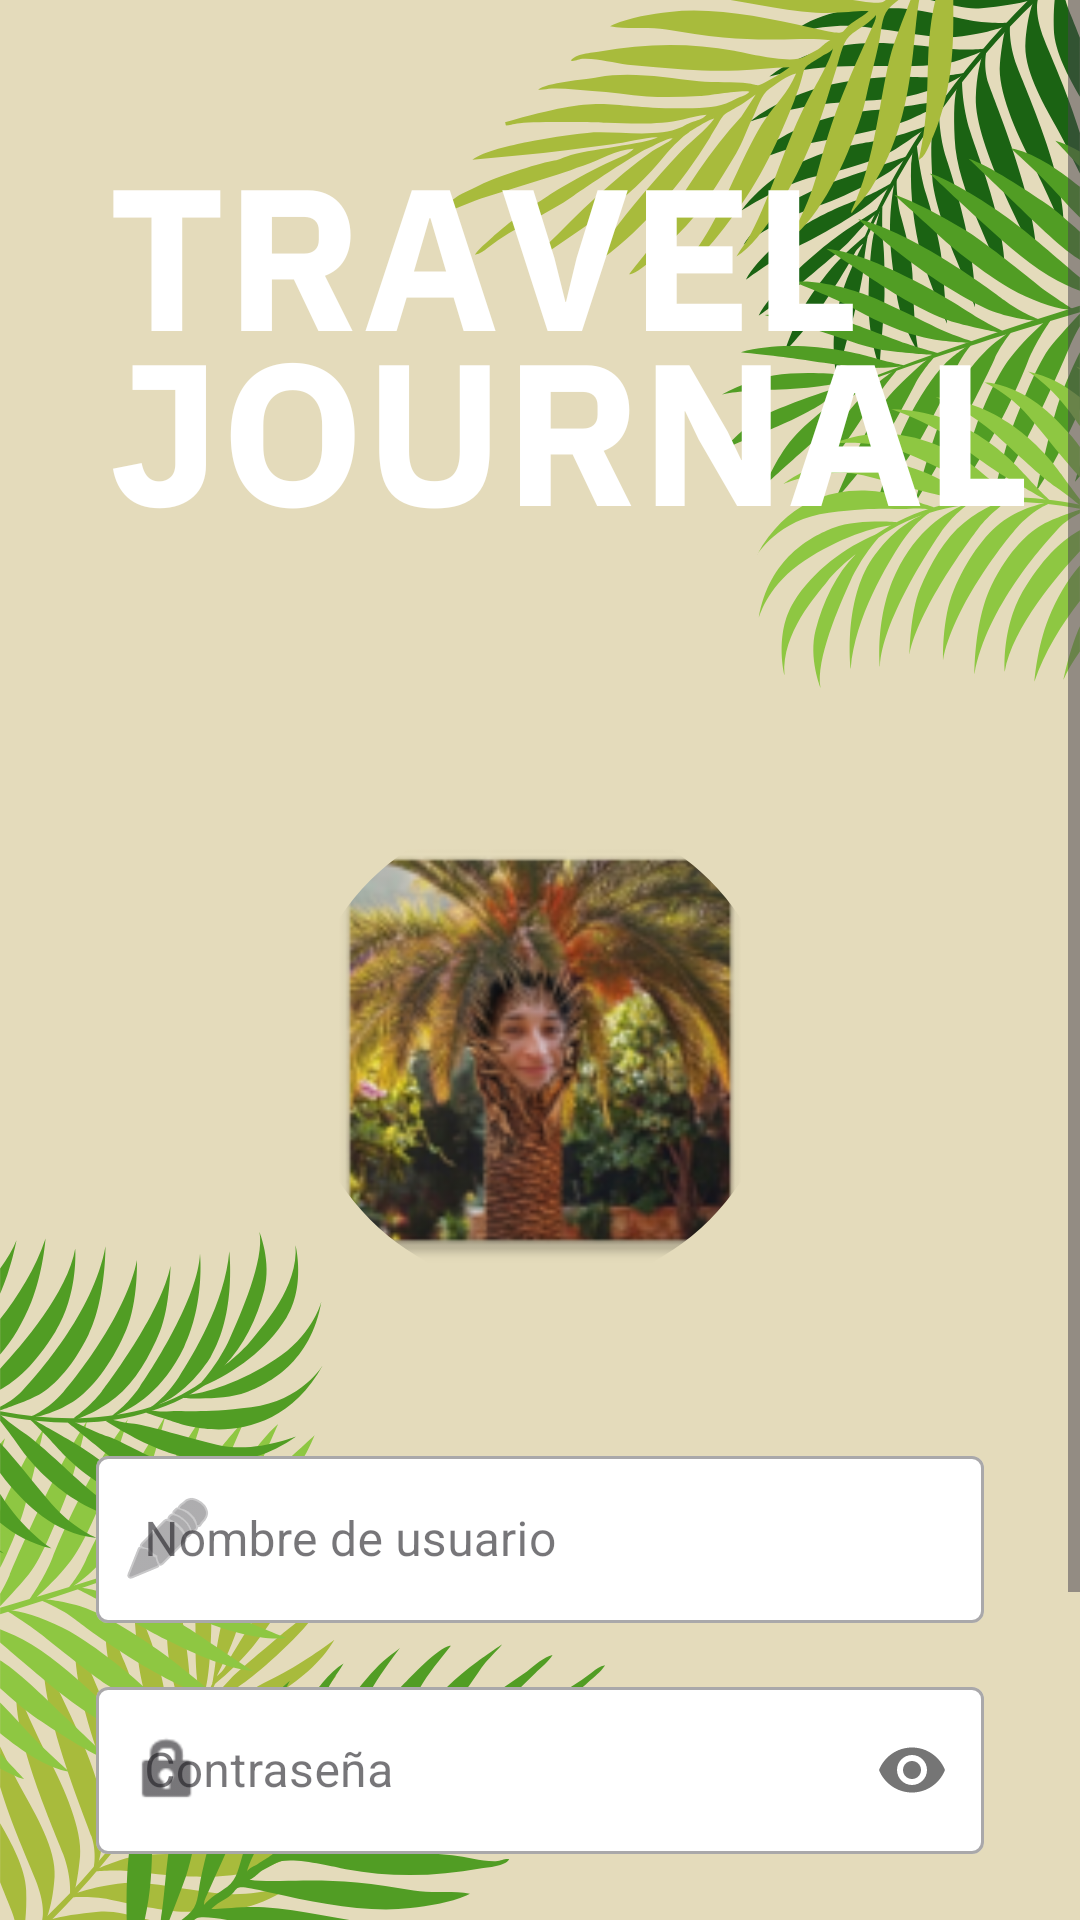

Here is an Android app screen rendered from its layout file. Give the layout XML and the strings, colors and styles it references.
<!-- AndroidManifest.xml: application theme Theme.Proyecto_Parcial3 -->
<!-- res/layout/activity_main.xml -->
<?xml version="1.0" encoding="utf-8"?>
<ScrollView xmlns:android="http://schemas.android.com/apk/res/android"
    xmlns:app="http://schemas.android.com/apk/res-auto"
    android:layout_width="match_parent"
    android:layout_height="match_parent"
    android:background="@drawable/inicio"
    android:fillViewport="true">

    <LinearLayout
        android:layout_width="match_parent"
        android:layout_height="wrap_content"
        android:orientation="vertical"
        android:gravity="center_horizontal"
        android:paddingHorizontal="32dp"
        android:paddingTop="250dp">

        <com.google.android.material.imageview.ShapeableImageView
            android:id="@+id/logoLogin"
            android:layout_width="160dp"
            android:layout_height="160dp"
            android:layout_marginTop="20dp"
            android:layout_marginBottom="50dp"
            android:scaleType="centerCrop"
            android:src="@mipmap/ic_launcher"
            app:shapeAppearanceOverlay="@style/EstiloImagenCircular" />

        <com.google.android.material.textfield.TextInputLayout
            android:id="@+id/layout_user"
            style="@style/Widget.MaterialComponents.TextInputLayout.OutlinedBox"
            android:layout_width="match_parent"
            android:layout_height="wrap_content"
            android:layout_marginBottom="16dp"
            android:hint="@string/nombre_usuario"
            app:startIconDrawable="@android:drawable/ic_menu_edit"
            app:boxBackgroundColor="@android:color/white">

            <com.google.android.material.textfield.TextInputEditText
                android:id="@+id/et_user"
                android:layout_width="match_parent"
                android:layout_height="wrap_content"
                android:inputType="text" />
        </com.google.android.material.textfield.TextInputLayout>


        <com.google.android.material.textfield.TextInputLayout
            android:id="@+id/layout_password"
            style="@style/Widget.MaterialComponents.TextInputLayout.OutlinedBox"
            android:layout_width="match_parent"
            android:layout_height="wrap_content"
            android:hint="@string/password"
            app:passwordToggleEnabled="true"
            app:startIconDrawable="@android:drawable/ic_lock_idle_lock"
            app:boxBackgroundColor="@android:color/white">

            <com.google.android.material.textfield.TextInputEditText
                android:id="@+id/et_password"
                android:layout_width="match_parent"
                android:layout_height="wrap_content"
                android:inputType="textPassword" />
        </com.google.android.material.textfield.TextInputLayout>


        <Button
            android:id="@+id/btnLogIn"
            android:layout_width="match_parent"
            android:layout_height="wrap_content"
            android:layout_marginTop="32dp"
            android:backgroundTint="@color/verde"
            android:paddingVertical="14dp"
            android:text="@string/login"
            android:textColor="@android:color/white"
            android:textSize="16sp"
            android:textStyle="bold" />

        <Button
            android:id="@+id/btnregistrarse"
            android:layout_width="wrap_content"
            android:layout_height="wrap_content"
            android:layout_marginTop="24dp"
            android:backgroundTint="@color/verde_oscuro"
            android:paddingHorizontal="32dp"
            android:paddingVertical="10dp"
            android:text="@string/registrarse"
            android:textColor="@color/white"
            android:textSize="14sp"
            android:textStyle="bold" />

    </LinearLayout>
</ScrollView>
<!-- resources referenced by this layout -->
<resources>
  <color name="verde">#306D29</color>
  <color name="verde_oscuro">#0D530E</color>
  <color name="white">#FFFFFFFF</color>
  <!-- drawable inicio: png bitmap (drawable, 282600 bytes) -->
  <!-- mipmap ic_launcher: webp bitmap (mipmap-hdpi, 7488 bytes) -->
  <string name="login">Iniciar Sesión</string>
  <string name="nombre_usuario">Nombre de usuario</string>
  <string name="password">Contraseña</string>
  <string name="registrarse">Registrarse</string>
  <style name="EstiloImagenCircular" parent="">
          <item name="cornerFamily">rounded</item>
          <item name="cornerSize">50%</item>
      </style>
  <style name="Theme.Proyecto_Parcial3" parent="Base.Theme.Proyecto_Parcial3" />
  <style name="Base.Theme.Proyecto_Parcial3" parent="Theme.Material3.DayNight.NoActionBar">
          
  
          
          <item name="colorPrimary">@color/verde</item>
          <item name="colorPrimaryVariant">@color/verde_oscuro</item>
          <item name="android:statusBarColor">@color/verde</item> 
  
  
      </style>
</resources>
